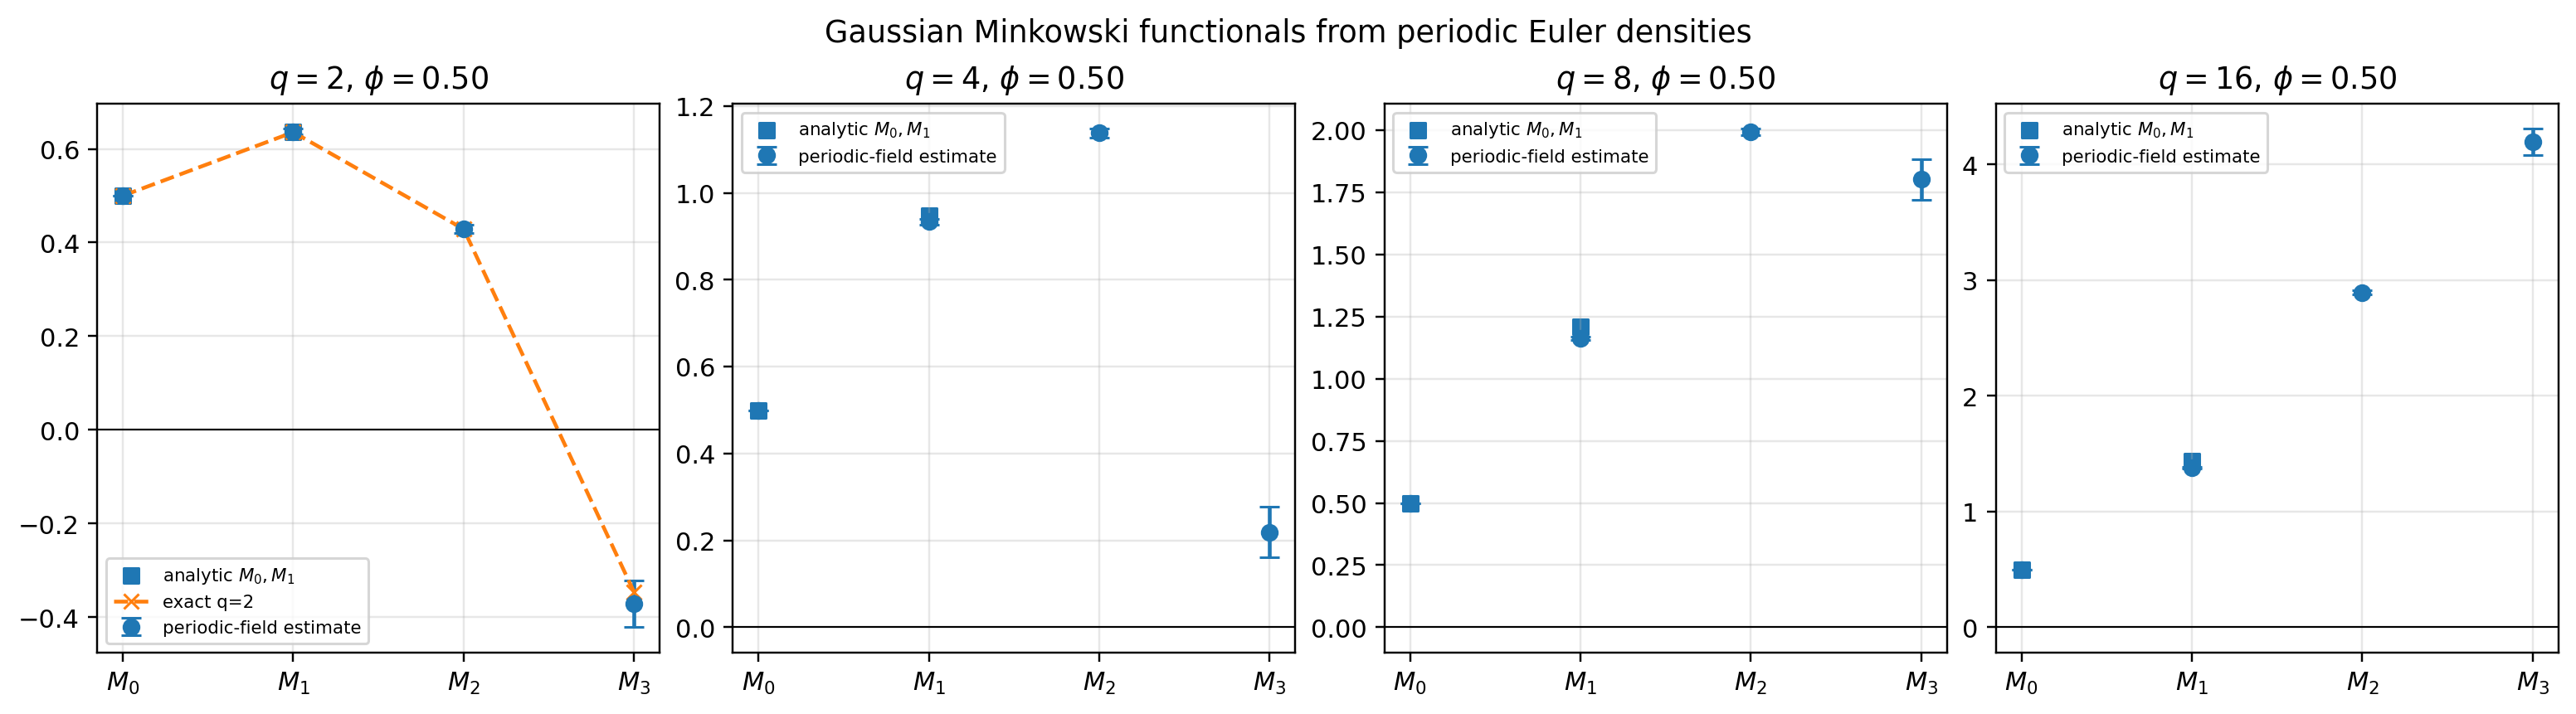

Values plotted in this chart, from the file beside it:
q, delta, dimension, n, lc, realizations, estimate, sem
2, 0.9539, 1, 2048, 8.0, 40, 0.637, 0.006291
2, 0.9539, 2, 256, 8.0, 20, 0.4294, 0.008778
2, 0.9539, 3, 48, 8.0, 10, -0.3712, 0.05014
4, 0.5858, 1, 2048, 8.0, 40, 0.9338, 0.006964
4, 0.5858, 2, 256, 8.0, 20, 1.138, 0.01031
4, 0.5858, 3, 48, 8.0, 10, 0.2191, 0.05806
8, 0.4429, 1, 2048, 8.0, 40, 1.162, 0.007858
8, 0.4429, 2, 256, 8.0, 20, 1.993, 0.01244
8, 0.4429, 3, 48, 8.0, 10, 1.802, 0.08219
16, 0.3655, 1, 2048, 8.0, 40, 1.38, 0.006586
16, 0.3655, 2, 256, 8.0, 20, 2.894, 0.01785
16, 0.3655, 3, 48, 8.0, 10, 4.197, 0.1136
